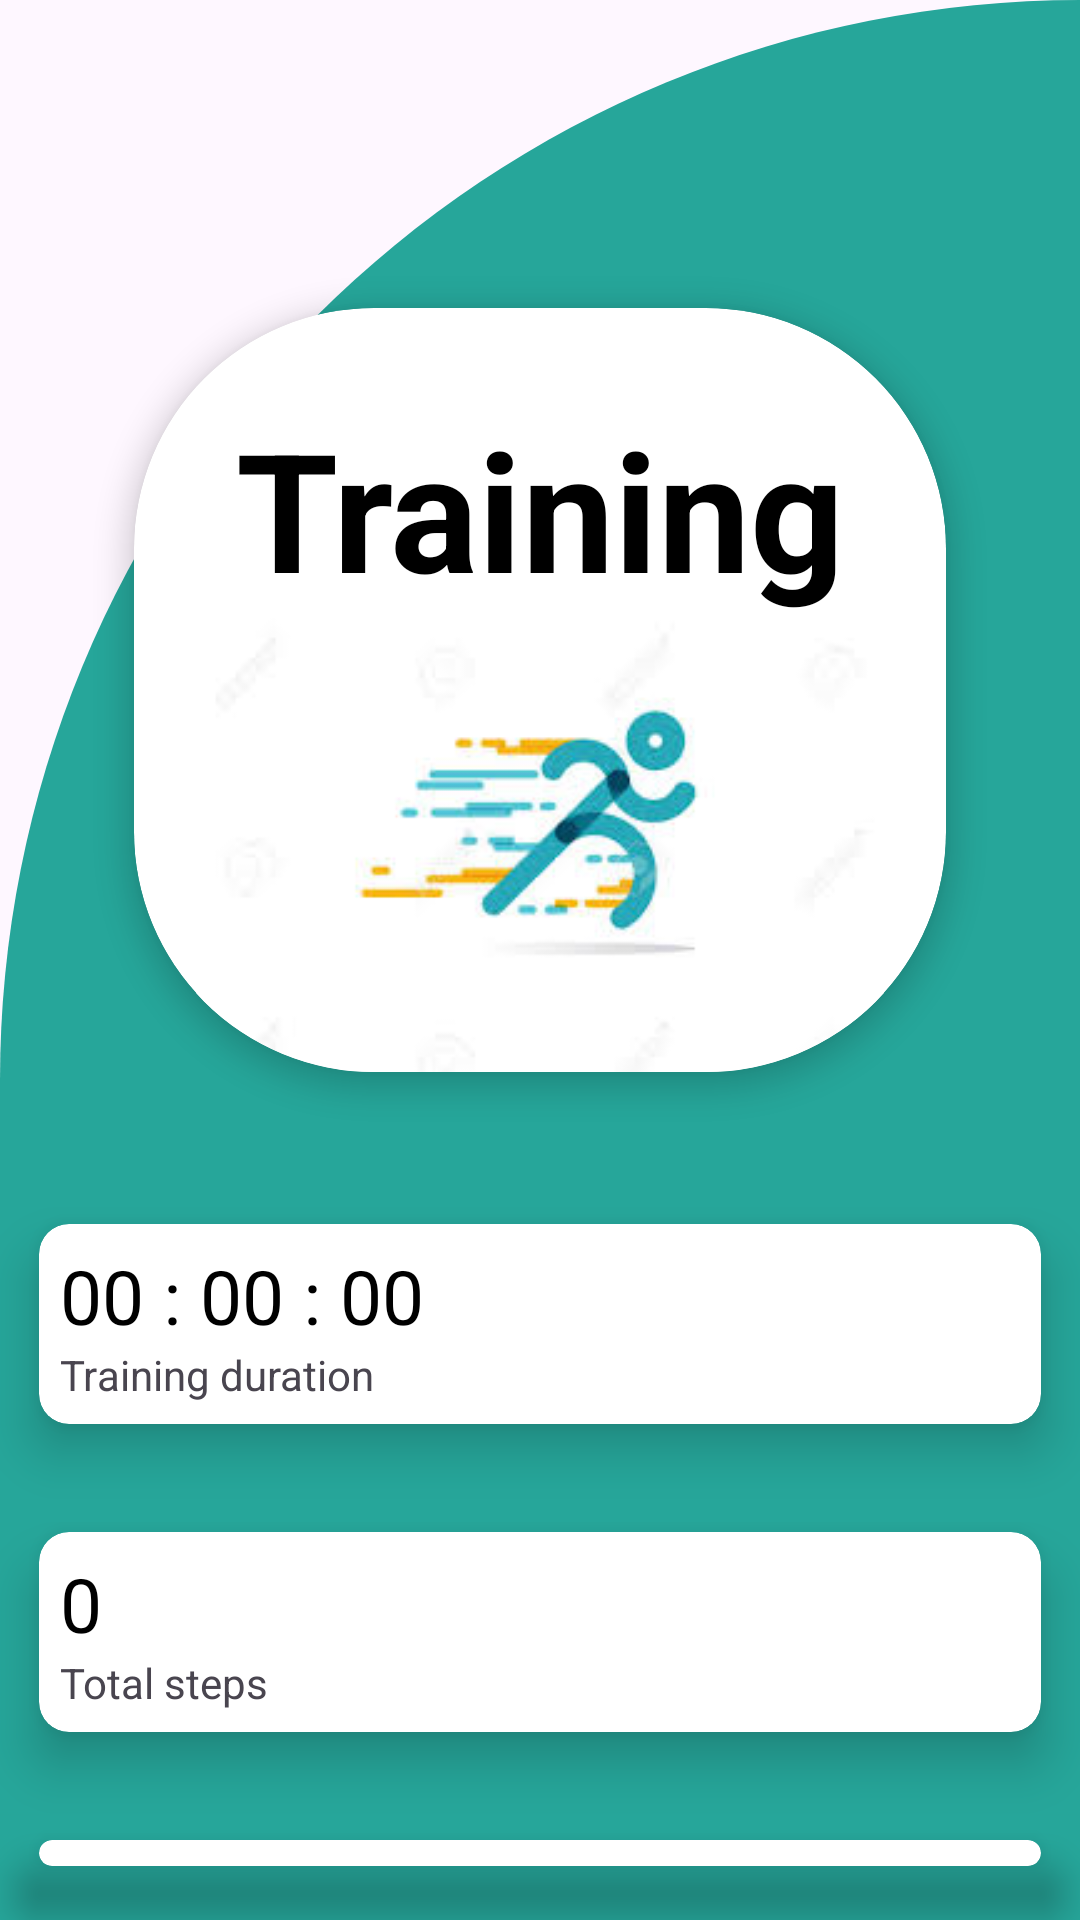

Android layout source for this screen:
<!-- AndroidManifest.xml: application theme Theme.Project0 -->
<!-- res/layout/timer_test.xml -->
<?xml version="1.0" encoding="utf-8"?>
<LinearLayout xmlns:android="http://schemas.android.com/apk/res/android"
    xmlns:app="http://schemas.android.com/apk/res-auto"
    xmlns:tools="http://schemas.android.com/tools"
    android:layout_width="match_parent"
    android:layout_height="match_parent"
    android:orientation="vertical"
    android:background="@drawable/cut_card_background"
    tools:context=".StepCounterActivity">

    <androidx.cardview.widget.CardView
        android:layout_width="330dp"
        android:layout_height="320dp"
        android:layout_marginTop="70dp"
        app:cardElevation="6dp"
        app:cardUseCompatPadding="true"
        android:layout_gravity="center"
        app:cardCornerRadius="80dp">

        <LinearLayout
            android:layout_width="match_parent"
            android:layout_height="wrap_content"
            android:layout_gravity="center"
            android:orientation="vertical"
            android:gravity="center">
            <TextView
                android:layout_marginTop="30sp"
                android:layout_width="wrap_content"
                android:layout_height="wrap_content"
                android:text="Training"
                android:textSize="55sp"
                android:layout_gravity="center"
                android:textColor="@color/black"
                android:textStyle="bold"/>

            <ImageView
                android:layout_width="wrap_content"
                android:layout_height="wrap_content"
                android:src="@drawable/run"/>


        </LinearLayout>
    </androidx.cardview.widget.CardView>

    <androidx.cardview.widget.CardView
        android:layout_width="match_parent"
        android:layout_height="wrap_content"
        app:cardElevation="10dp"
        app:cardUseCompatPadding="true"
        app:cardCornerRadius="10dp"
        >

        <LinearLayout
            android:layout_width="match_parent"
            android:layout_height="wrap_content"
            android:orientation="vertical"
            android:padding="7dp"
            android:layout_gravity="center">


            <TextView
                android:id="@+id/time"
                android:layout_width="wrap_content"
                android:layout_height="wrap_content"
                android:text="00 : 00 : 00"
                android:textSize="25dp"
                android:textColor="@color/black"
                android:drawablePadding="10dp"/>

            <TextView
                android:layout_width="wrap_content"
                android:layout_height="wrap_content"
                android:text="Training duration"/>

        </LinearLayout>

    </androidx.cardview.widget.CardView>

    <androidx.cardview.widget.CardView
        android:layout_width="match_parent"
        android:layout_height="wrap_content"
        app:cardElevation="10dp"
        app:cardUseCompatPadding="true"
        app:cardCornerRadius="10dp"
        >

        <LinearLayout
            android:layout_width="match_parent"
            android:layout_height="wrap_content"
            android:orientation="vertical"
            android:padding="7dp"
            android:layout_gravity="center">


            <TextView
                android:id="@+id/stepCount"
                android:layout_width="wrap_content"
                android:layout_height="wrap_content"
                android:text="0"
                android:textSize="25dp"
                android:textColor="@color/black"
                android:drawablePadding="10dp"/>

            <TextView
                android:layout_width="wrap_content"
                android:layout_height="wrap_content"
                android:text="Total steps"/>

        </LinearLayout>

    </androidx.cardview.widget.CardView>

    <androidx.cardview.widget.CardView
        android:layout_width="match_parent"
        android:layout_height="wrap_content"
        app:cardElevation="10dp"
        app:cardUseCompatPadding="true"
        app:cardCornerRadius="10dp"
        >

        <LinearLayout
            android:layout_width="match_parent"
            android:layout_height="wrap_content"
            android:orientation="vertical"
            android:padding="7dp"
            android:layout_gravity="center">


            <TextView
                android:id="@+id/distance"
                android:layout_width="wrap_content"
                android:layout_height="wrap_content"
                android:text="0"
                android:textSize="25dp"
                android:textColor="@color/black"
                android:drawablePadding="10dp"/>

            <TextView
                android:layout_width="wrap_content"
                android:layout_height="wrap_content"
                android:text="Distance travelled"/>

        </LinearLayout>

    </androidx.cardview.widget.CardView>

    <androidx.cardview.widget.CardView
        android:layout_width="match_parent"
        android:layout_height="wrap_content"
        app:cardElevation="10dp"
        app:cardUseCompatPadding="true"
        app:cardCornerRadius="10dp"
        >

        <LinearLayout
            android:layout_width="match_parent"
            android:layout_height="wrap_content"
            android:orientation="vertical"
            android:padding="7dp"
            android:layout_gravity="center">


            <TextView
                android:id="@+id/calories"
                android:layout_width="wrap_content"
                android:layout_height="wrap_content"
                android:text="0"
                android:textSize="25dp"
                android:textColor="@color/black"
                android:drawablePadding="10dp"/>

            <TextView
                android:layout_width="wrap_content"
                android:layout_height="wrap_content"
                android:text="Burnt calories"/>

        </LinearLayout>

    </androidx.cardview.widget.CardView>
    <Button
        android:id="@+id/pauseButton"
        android:layout_width="wrap_content"
        android:layout_height="wrap_content"
        android:text="Start"
        android:layout_gravity="center"
        android:padding="10dp"
        android:onClick="onPausedButtonClicked"/>

</LinearLayout>


    
<!-- resources referenced by this layout -->
<resources>
  <color name="black">#FF000000</color>
  <!-- drawable circular (drawable) -->
  <?xml version="1.0" encoding="utf-8"?>
  <shape xmlns:android="http://schemas.android.com/apk/res/android"
      android:innerRadiusRatio="2.5"
      android:shape="ring"
      android:thickness="5dp"
      android:useLevel="false">
  
      <solid android:color="@color/black"/>
  </shape>
  <!-- drawable custom_progress (drawable) -->
  <?xml version="1.0" encoding="utf-8"?>
  <rotate xmlns:android="http://schemas.android.com/apk/res/android"
      android:fromDegrees="270"
      android:toDegrees="270">
  
      <shape android:innerRadiusRatio="2.5"
          android:shape="ring"
          android:thickness="7dp"
          android:useLevel="true">
  
          <gradient android:angle="0"
              android:endColor="#ff0000"
              android:startColor="#000000"
              android:useLevel="false"/>
      </shape>
  </rotate>
  <!-- drawable cut_card_background (drawable) -->
  <?xml version="1.0" encoding="utf-8"?>
  <shape xmlns:android="http://schemas.android.com/apk/res/android"
      android:shape="rectangle">
  
      <solid android:color="@color/my_primary"/>
      <corners
          android:topLeftRadius="400dp"
          android:topRightRadius="0dp" />
  
  </shape>
  <!-- drawable run: jpeg bitmap (drawable, 5030 bytes) -->
  <style name="Theme.Project0" parent="Base.Theme.Project0" />
  <color name="my_primary">#26A69A</color>
  <style name="Base.Theme.Project0" parent="Theme.Material3.DayNight.NoActionBar">
          
          <item name="colorPrimary">#66BB6A</item>
          <item name="colorPrimaryVariant">#7CB342</item>
          <item name="colorOnPrimary">@color/black</item>
          
          <item name="colorSecondary">#26A69A</item>
          <item name="colorSecondaryVariant">#26A69A</item>
          <item name="colorOnSecondary">@color/black</item>
          
          <item name="android:statusBarColor">#00897B</item>
  
  
          
  
          
      </style>
</resources>
